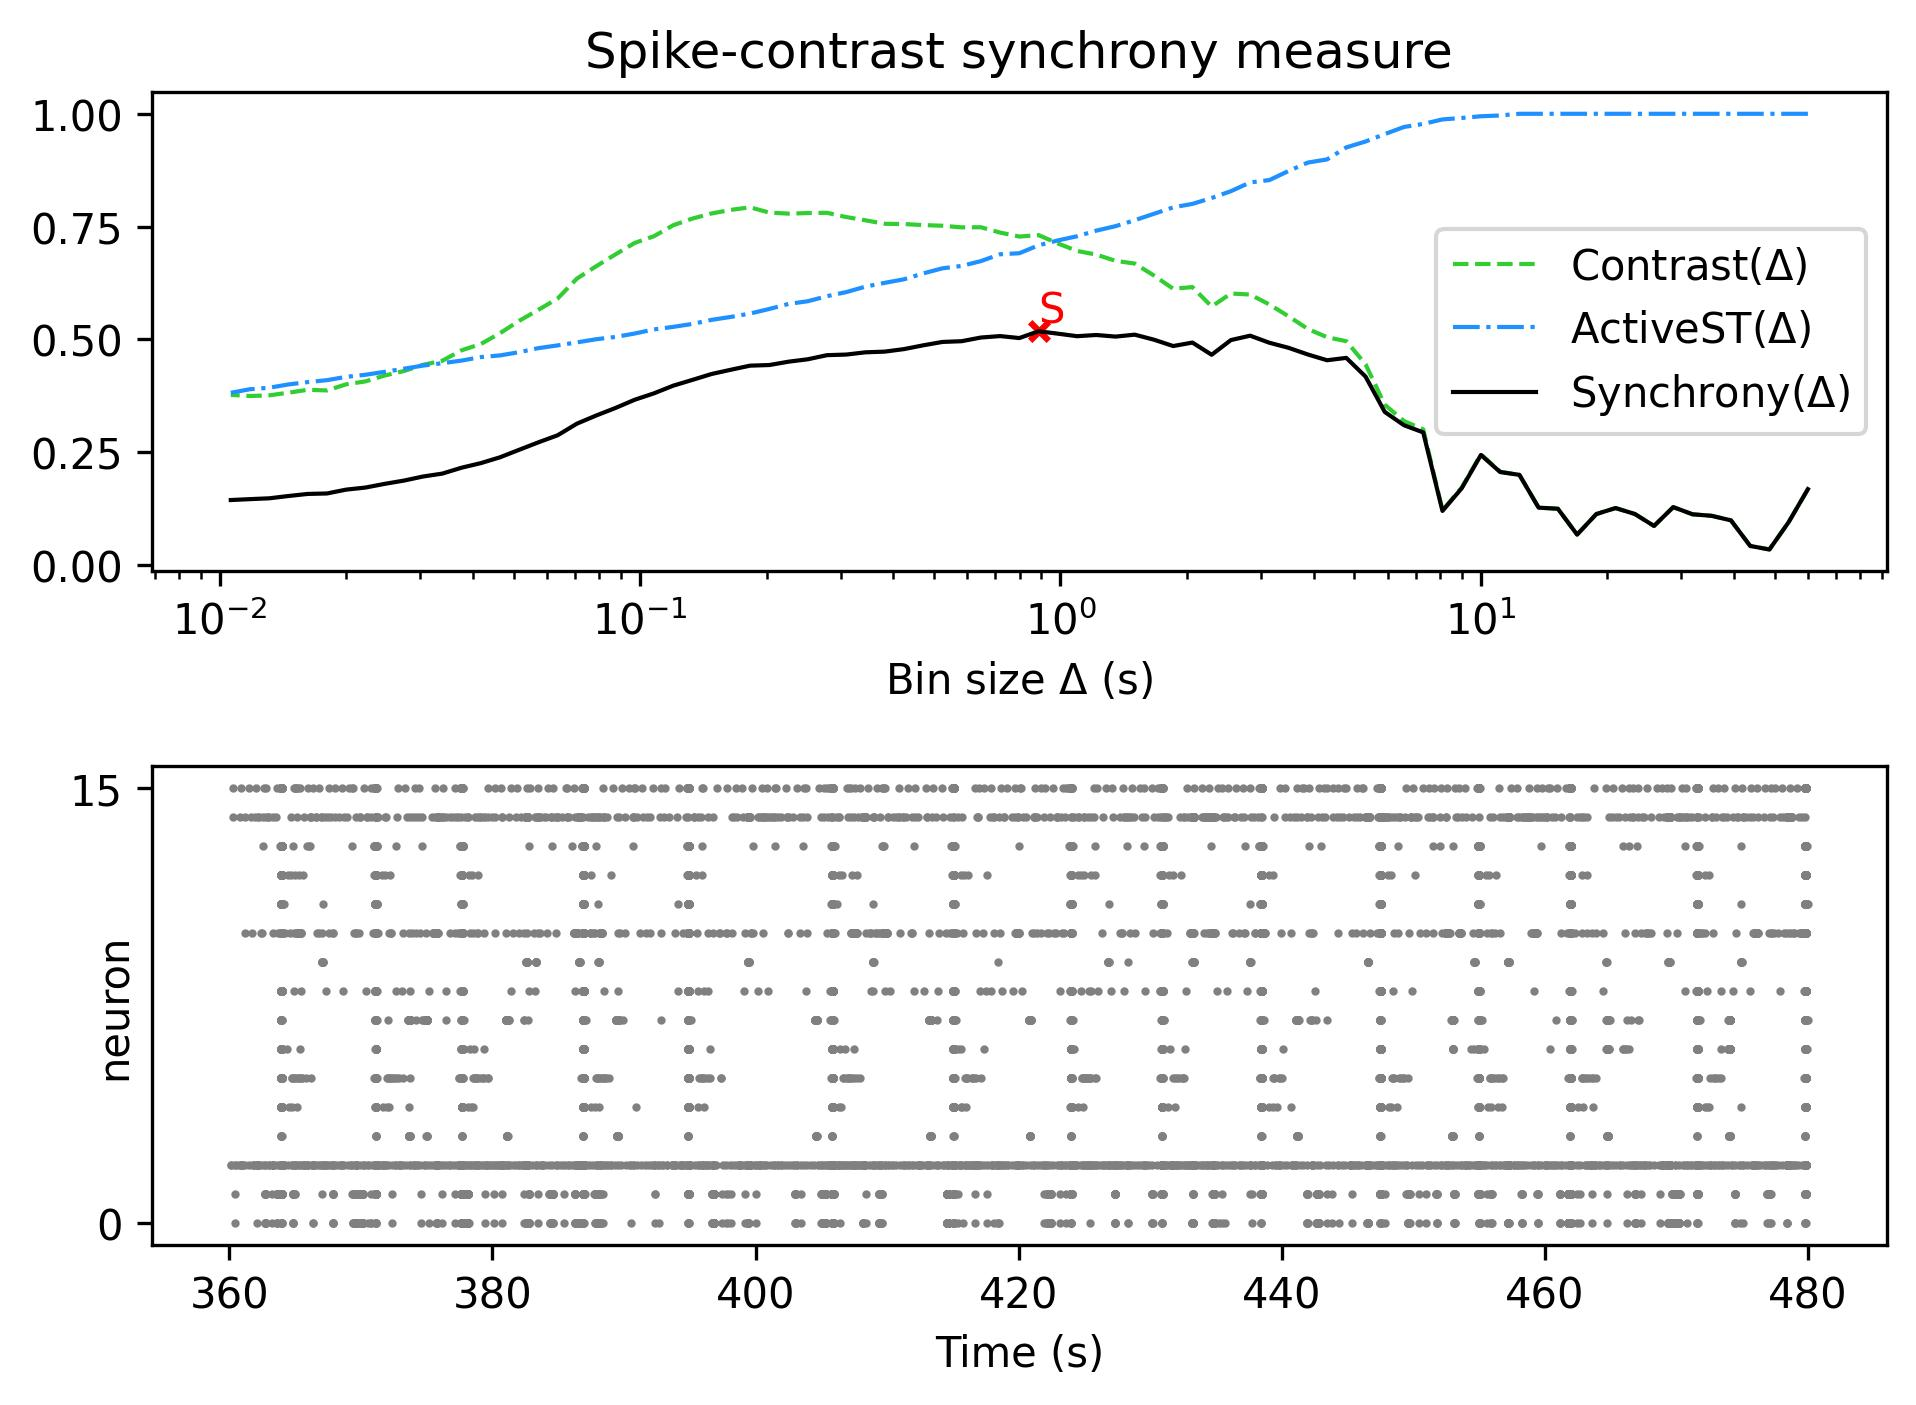

The table this chart was drawn from, first rows:
, Spike-contrast (60.0 s), Spike-contrast (54.0 s), Spike-contrast (48.6 s), Spike-contrast (43.74 s), Spike-contrast (39.366 s), Spike-contrast (35.429 s), Spike-contrast (31.886 s), Spike-contrast (28.698 s), Spike-contrast (25.828 s), Spike-contrast (23.245 s), Spike-contrast (20.921 s), Spike-contrast (18.829 s), Spike-contrast (16.946 s), Spike-contrast (15.251 s), Spike-contrast (13.726 s), Spike-contrast (12.353 s), Spike-contrast (11.118 s), Spike-contrast (10.006 s), Spike-contrast (9.006 s), Spike-contrast (8.105 s), Spike-contrast (7.295 s), Spike-contrast (6.565 s), Spike-contrast (5.909 s)
0, 0.1679, 0.09483, 0.03418, 0.04202, 0.0987, 0.1088, 0.1122, 0.1281, 0.08633, 0.1129, 0.126, 0.1127, 0.06719, 0.1245, 0.1269, 0.1996, 0.2058, 0.2437, 0.1699, 0.1196, 0.2937, 0.3096, 0.3391
